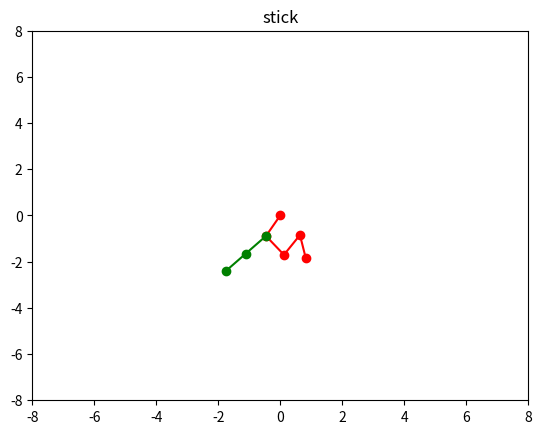
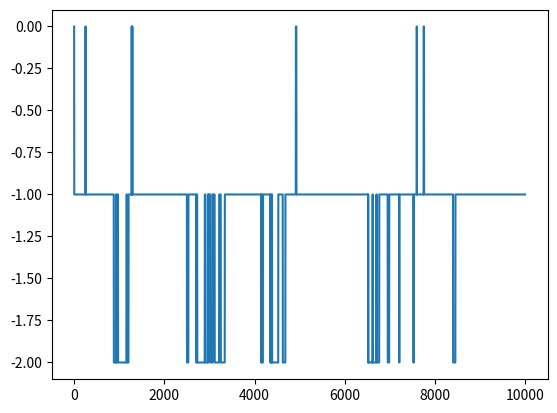

Recreate these plots in Python, in order.
import numpy as np
import matplotlib.pyplot as plt

dimension = 2
numberOfScaffoldNucleotides = 5
numberOfStapleNucleotides = 3

# rows are particles, than first entry A = 1 G = 2 C = 3 T = 4
# second x, third = y

class Bases:
    A = 1
    G = 2
    C = -2
    T = -1

baseSpacing = 1
rCutoff = 0.4#baseSpacing /4
α = 1.0
T = 100
angleSigma = 0.1
boxSize = 2 * (numberOfScaffoldNucleotides + numberOfStapleNucleotides) * baseSpacing
scaffold = np.zeros((numberOfScaffoldNucleotides, dimension + 1))
staple = np.zeros((numberOfStapleNucleotides, dimension + 1))
# first is scafold base number and second is staple base number
# [[1,2]] = > first scafold sticks to second nucleotide  
stickTogether =[]
removeBondProb = 0.1

scaffoldNucleotide = [Bases.A, Bases.G, Bases.A, Bases.A, Bases.C]
stapleNucleotide = [Bases.C, Bases.A, Bases.G]

for i in range(numberOfScaffoldNucleotides):
    scaffold[i][0] = scaffoldNucleotide[i]
    scaffold[i][1] = -(boxSize / 4) + 4
    scaffold[i][2] = -(boxSize / 4) + baseSpacing * i + 4

for i in range(numberOfStapleNucleotides):
    staple[i][0] = stapleNucleotide[i]
    staple[i][1] = -(boxSize / 4) + baseSpacing * i + 4 +0.25
    staple[i][2] = +(boxSize / 4) - 3

def mutate(scaffold, staple, stickTogether):
    # sticking together stuff
    removeBond = np.random.rand() > 1 - removeBondProb
    if removeBond and len(stickTogether) > 0:
        del stickTogether[np.random.randint(low = 0, high = len(stickTogether))]

    # rotate
    base = np.random.randint(0, len(scaffold) + len(staple))
    up = np.random.rand() > 0.5
    ΔAngle = np.random.randn() * angleSigma

    if base < len(scaffold):
        
        rotatePointsAround(scaffold, base, ΔAngle, up)
        # find nearest sticking point

        alsoRotateStaple = False
        for point in stickTogether:
            if (up and point[0] > base) or (not up and point[0] < base):
                alsoRotateStaple = True
        
        if alsoRotateStaple:
            for point in staple:
                point[1:] = rotateAround(scaffold[base, 1:], point[1:], ΔAngle)
    
    # staple rotation
    else:
        pass 
        '''
        base = base - len(scaffold)
        if(stickTogether.size == 0):
            rotatePointsAround(staple, base, -ΔAngle, up)
        else: 
            pass
        '''

    #stick fixed together agian:
    #for point in stickTogether:
    #    staple[:,1:] = staple

    #add bond
    for a in range(len(scaffold)):
        for b in range(len(staple)):
            r = np.linalg.norm(scaffold[a, 1:] - staple[b,1:])
            if [a,b] not in stickTogether and scaffold[a,0] + staple[b,0] == 0 and r < rCutoff:
                stickTogether.append([a,b])

                #shift bond directly together if close.
                # TODO fix that it bends if there are more bonds.
                staple[:, 1:] -= staple[b,1:]-scaffold[a,1:]

    #shift back to center
    staple[:, 1:] -= scaffold[0, 1:]
    scaffold[:, 1:] -= scaffold[0, 1:]
    


    

def flip(a, b, c):
    return a + b - c

#not needed in new veri
def rotatePointsAround(points, basePoint, ΔAngle, up):
    origin = points[basePoint][1:]
    if up:
        toRotate = range(basePoint + 1, len(points))
    else:
        toRotate = range(0, basePoint)

    for i in toRotate:
        points[i][1:] = rotateAround(origin, points[i][1:], ΔAngle)


def rotateAround(origin, point, ΔAngle):
    offset = point - origin
    newOffset = np.zeros_like(offset)
    newOffset[0] =  np.cos(ΔAngle) * offset[0] - np.sin(ΔAngle) * offset[1]
    newOffset[1] =  np.sin(ΔAngle) * offset[0] + np.cos(ΔAngle) * offset[1]
    return origin + newOffset

def H(scaffold, staple):
    return -len(stickTogether)

oldH = H(scaffold, staple)
Hs = []
for i in range(10000):
    newScaffold = scaffold.copy()
    newStaple = staple.copy()
    newStickTogether = stickTogether.copy()
    for _ in range(1):
        #mutateWithStickTogether(newScaffold, newStaple, stickTogether)
        mutate(newScaffold, newStaple, newStickTogether)
    ΔH = H(newScaffold, newStaple) - oldH
    print(oldH, ΔH)
    r = np.random.rand()

    if r < np.minimum(1., np.exp(-ΔH / T)):
        scaffold = newScaffold.copy()
        staple = newStaple.copy()
        stickTogether = newStickTogether.copy()
        oldH += ΔH

    Hs.append(oldH)

    if (i % 30 == 0):
        plt.clf()
        plt.plot(scaffold[:, 1], scaffold[:, 2], marker="o", color="red")
        plt.plot(staple[:, 1], staple[:, 2], marker="o", color="green")
        plt.xlim(-boxSize/2, boxSize/2)
        plt.ylim(-boxSize/2, boxSize/2)
        if len(stickTogether) > 0:
            plt.title("stick")
        else:
            plt.title("")
        plt.pause(0.0001)

plt.figure()
plt.plot(Hs)
plt.show()
